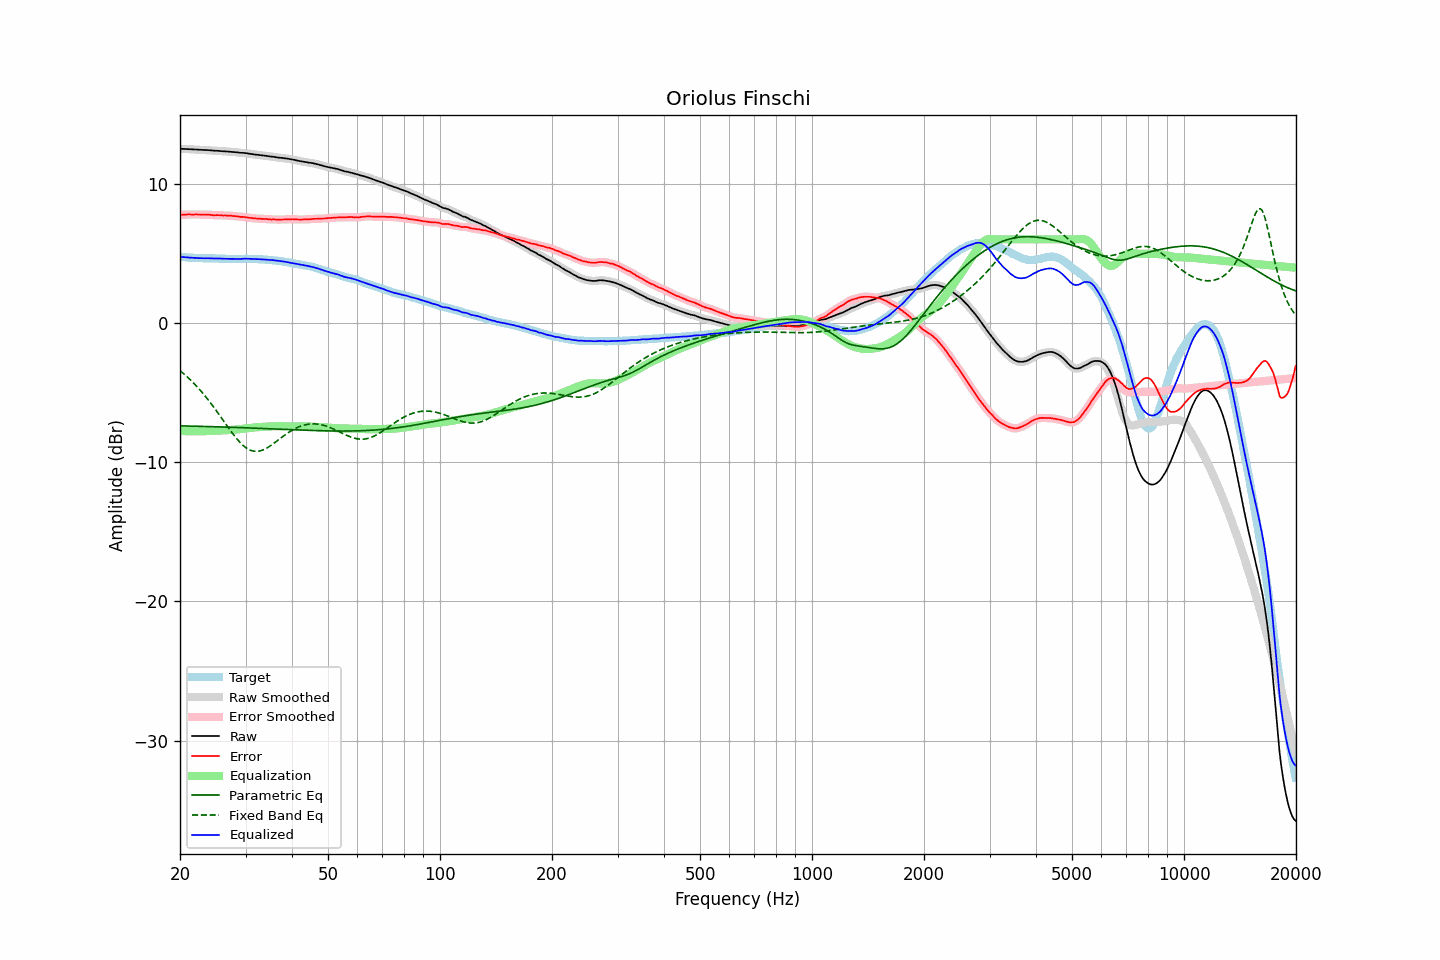

The data file committed next to this chart (first rows):
frequency, raw, error, smoothed, error_smoothed, equalization, parametric_eq, fixed_band_eq, equalized_raw, equalized_smoothed, target
20.00, 12.50, 7.75, 12.50, 7.75, -7.75, -7.40, -3.43, 4.75, 4.75, 4.76
20.20, 12.50, 7.77, 12.50, 7.76, -7.76, -7.40, -3.53, 4.74, 4.74, 4.74
20.40, 12.49, 7.77, 12.50, 7.77, -7.77, -7.40, -3.62, 4.73, 4.73, 4.72
20.61, 12.49, 7.77, 12.49, 7.78, -7.77, -7.40, -3.72, 4.72, 4.72, 4.72
20.81, 12.48, 7.78, 12.49, 7.78, -7.78, -7.41, -3.83, 4.71, 4.71, 4.70
21.02, 12.48, 7.79, 12.48, 7.79, -7.78, -7.41, -3.93, 4.70, 4.70, 4.69
21.23, 12.47, 7.79, 12.48, 7.79, -7.79, -7.41, -4.04, 4.69, 4.69, 4.68
21.44, 12.47, 7.78, 12.47, 7.79, -7.79, -7.41, -4.15, 4.69, 4.68, 4.69
21.66, 12.46, 7.78, 12.46, 7.78, -7.79, -7.42, -4.27, 4.68, 4.68, 4.68
21.87, 12.45, 7.78, 12.46, 7.78, -7.79, -7.42, -4.39, 4.67, 4.67, 4.67
22.09, 12.45, 7.79, 12.45, 7.79, -7.79, -7.42, -4.51, 4.67, 4.66, 4.66
22.31, 12.44, 7.78, 12.44, 7.79, -7.78, -7.43, -4.63, 4.66, 4.66, 4.66
22.54, 12.43, 7.78, 12.44, 7.78, -7.78, -7.43, -4.76, 4.65, 4.65, 4.65
22.76, 12.43, 7.78, 12.43, 7.78, -7.78, -7.43, -4.89, 4.65, 4.65, 4.66
22.99, 12.42, 7.78, 12.43, 7.78, -7.78, -7.44, -5.03, 4.64, 4.64, 4.65
23.22, 12.42, 7.79, 12.42, 7.78, -7.78, -7.44, -5.16, 4.64, 4.64, 4.64
23.45, 12.41, 7.78, 12.42, 7.78, -7.77, -7.44, -5.30, 4.64, 4.64, 4.64
23.69, 12.41, 7.78, 12.41, 7.78, -7.77, -7.44, -5.45, 4.65, 4.64, 4.64
23.92, 12.40, 7.77, 12.40, 7.77, -7.76, -7.45, -5.60, 4.64, 4.64, 4.63
24.16, 12.39, 7.76, 12.39, 7.76, -7.76, -7.45, -5.75, 4.64, 4.64, 4.63
24.40, 12.38, 7.74, 12.38, 7.74, -7.75, -7.45, -5.90, 4.63, 4.63, 4.64
24.65, 12.37, 7.73, 12.37, 7.74, -7.75, -7.46, -6.06, 4.63, 4.63, 4.64
24.89, 12.36, 7.73, 12.37, 7.73, -7.74, -7.46, -6.21, 4.62, 4.63, 4.63
25.14, 12.36, 7.74, 12.36, 7.74, -7.73, -7.47, -6.37, 4.63, 4.63, 4.62
25.39, 12.35, 7.73, 12.35, 7.74, -7.73, -7.47, -6.53, 4.62, 4.62, 4.62
25.65, 12.34, 7.74, 12.34, 7.73, -7.73, -7.47, -6.70, 4.62, 4.62, 4.61
25.91, 12.33, 7.73, 12.33, 7.72, -7.72, -7.48, -6.86, 4.61, 4.61, 4.61
26.16, 12.32, 7.71, 12.33, 7.72, -7.72, -7.48, -7.03, 4.60, 4.61, 4.62
26.43, 12.32, 7.72, 12.32, 7.71, -7.72, -7.48, -7.19, 4.61, 4.60, 4.60
26.69, 12.31, 7.71, 12.31, 7.71, -7.71, -7.49, -7.35, 4.60, 4.60, 4.60
26.96, 12.30, 7.70, 12.30, 7.71, -7.70, -7.49, -7.52, 4.60, 4.60, 4.60
27.23, 12.29, 7.70, 12.29, 7.70, -7.70, -7.50, -7.68, 4.60, 4.60, 4.59
27.50, 12.28, 7.69, 12.28, 7.69, -7.69, -7.50, -7.83, 4.60, 4.60, 4.59
27.77, 12.27, 7.68, 12.27, 7.68, -7.68, -7.50, -7.99, 4.60, 4.60, 4.60
28.05, 12.26, 7.67, 12.26, 7.67, -7.67, -7.51, -8.14, 4.60, 4.60, 4.60
28.33, 12.25, 7.66, 12.25, 7.66, -7.66, -7.51, -8.28, 4.60, 4.60, 4.60
28.62, 12.24, 7.65, 12.24, 7.64, -7.65, -7.52, -8.42, 4.60, 4.59, 4.59
28.90, 12.22, 7.62, 12.23, 7.63, -7.63, -7.52, -8.54, 4.59, 4.59, 4.60
29.19, 12.21, 7.61, 12.22, 7.62, -7.62, -7.52, -8.67, 4.59, 4.60, 4.60
29.48, 12.21, 7.61, 12.21, 7.61, -7.61, -7.53, -8.77, 4.61, 4.60, 4.60
29.78, 12.20, 7.61, 12.20, 7.60, -7.59, -7.53, -8.88, 4.61, 4.61, 4.60
30.08, 12.19, 7.58, 12.19, 7.59, -7.58, -7.54, -8.96, 4.61, 4.61, 4.61
30.38, 12.17, 7.57, 12.17, 7.57, -7.57, -7.54, -9.04, 4.61, 4.61, 4.60
30.68, 12.15, 7.55, 12.16, 7.55, -7.55, -7.55, -9.10, 4.60, 4.60, 4.60
30.99, 12.13, 7.53, 12.14, 7.54, -7.54, -7.55, -9.16, 4.59, 4.60, 4.60
31.30, 12.12, 7.53, 12.12, 7.52, -7.53, -7.55, -9.19, 4.60, 4.59, 4.60
31.61, 12.10, 7.51, 12.10, 7.51, -7.52, -7.56, -9.22, 4.59, 4.59, 4.59
31.93, 12.08, 7.50, 12.09, 7.50, -7.50, -7.56, -9.23, 4.58, 4.58, 4.58
32.24, 12.07, 7.49, 12.07, 7.50, -7.50, -7.57, -9.23, 4.58, 4.58, 4.58
32.57, 12.06, 7.50, 12.06, 7.49, -7.49, -7.57, -9.21, 4.58, 4.57, 4.57
32.89, 12.04, 7.48, 12.05, 7.48, -7.48, -7.58, -9.19, 4.56, 4.57, 4.56
33.22, 12.03, 7.47, 12.03, 7.47, -7.47, -7.58, -9.15, 4.56, 4.56, 4.56
33.55, 12.02, 7.46, 12.02, 7.46, -7.47, -7.59, -9.11, 4.56, 4.56, 4.56
33.89, 12.00, 7.46, 12.01, 7.46, -7.46, -7.59, -9.05, 4.55, 4.55, 4.55
34.23, 11.99, 7.46, 11.99, 7.45, -7.45, -7.60, -8.99, 4.54, 4.54, 4.53
34.57, 11.97, 7.44, 11.97, 7.44, -7.45, -7.60, -8.92, 4.53, 4.53, 4.53
34.92, 11.95, 7.44, 11.96, 7.44, -7.44, -7.61, -8.85, 4.52, 4.52, 4.52
35.27, 11.94, 7.42, 11.94, 7.43, -7.43, -7.61, -8.77, 4.51, 4.51, 4.52
35.62, 11.93, 7.44, 11.93, 7.43, -7.43, -7.62, -8.68, 4.51, 4.50, 4.49
35.97, 11.91, 7.43, 11.91, 7.43, -7.42, -7.62, -8.60, 4.49, 4.49, 4.49
... 635 more rows
